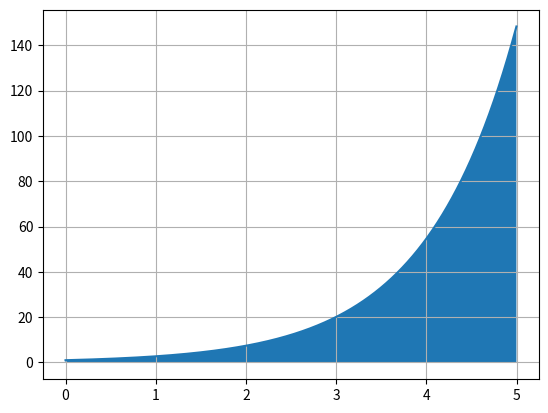

Reproduce this figure in Python.
import matplotlib.pyplot as plt
import numpy as np
import scipy.integrate as integrate

def exponential(x):
    return np.exp(x)

# To the domain time
t = np.arange(0,5,0.001)

# For plotting the chart
plt.plot(t,exponential(t))
plt.fill_between(t,exponential(t))
plt.grid('on')
plt.show()

# To show the area and its respective error 
area, error = integrate.quad(exponential,0,5)
print('area = {} \nerror = {}'.format(area, error))